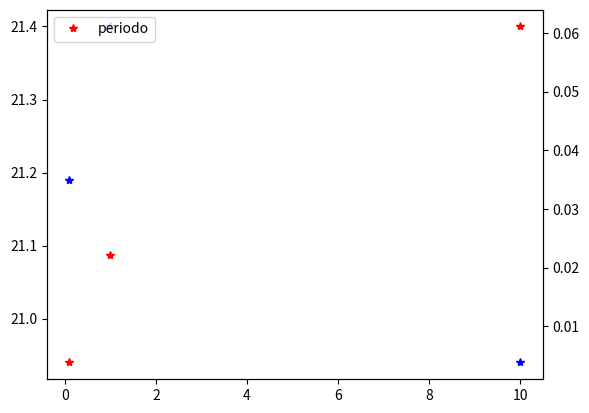

The script that saved this image:
import csv
from scipy.optimize import curve_fit
from math import *
import numpy as np
import matplotlib.pyplot as plt
colori = ['b','g','r','c','m','y','k']


R1 = np.array([10e3, 1e3 , 10e3])
R2 = np.array([10e3, 10e3, 1e3 ])

rapporto = R1/R2
print(rapporto)

t_discesa = np.array([26.2, 28.9, 29])*1e-6

T   = np.array([22.1, 3.81, 61.1])*1e-3
f = 2*pi/T
Vpp = np.array([21.4, 21.19, 20.94])

fig, ax0 = plt.subplots()
ax0.plot(rapporto, Vpp, 'b*', label='ampiezza')
ax1 = ax0.twinx()

ax1.plot(rapporto, T, 'r*', label='periodo')

ax1.legend()

print(log(21))
#plt.show()
